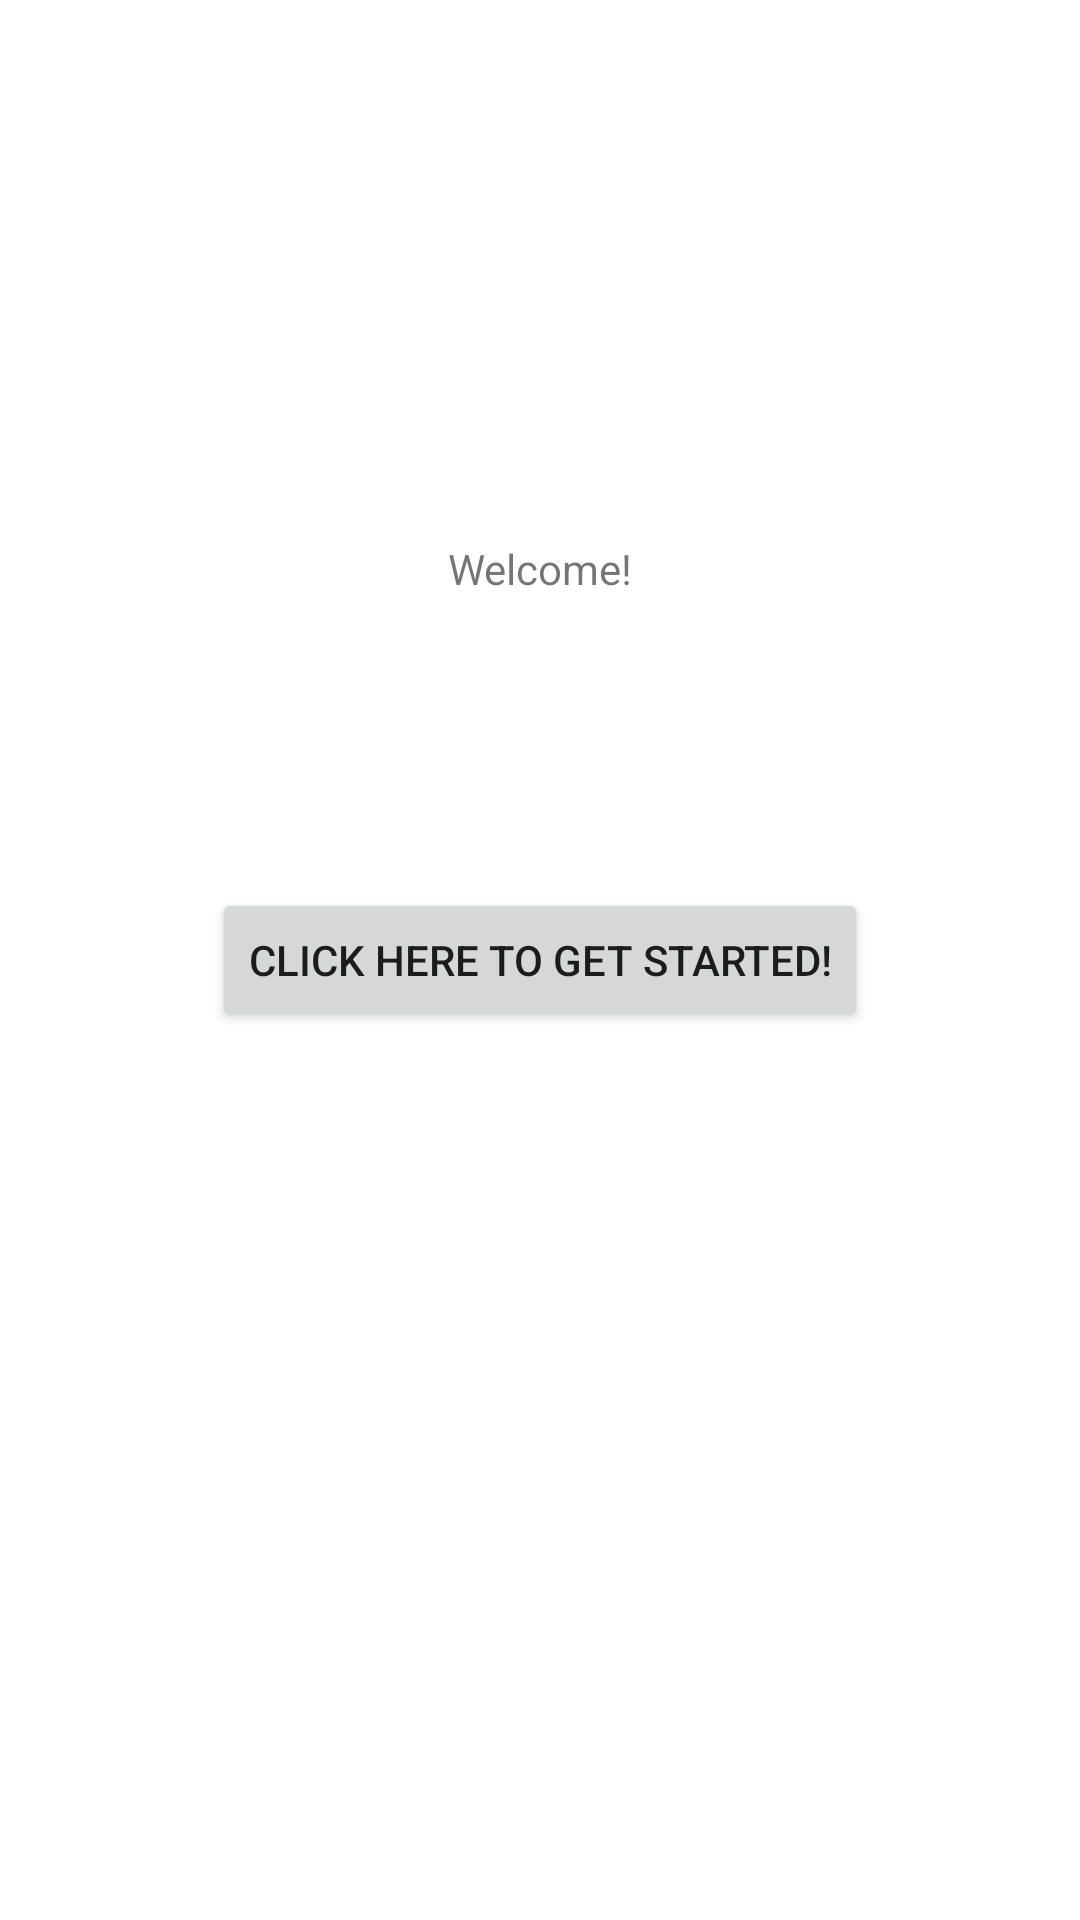

Reconstruct the res/layout file that produces this screen, plus the resources it refers to.
<!-- AndroidManifest.xml: application theme Theme.Project -->
<!-- res/layout/activity_main.xml -->
<?xml version="1.0" encoding="utf-8"?>
<androidx.constraintlayout.widget.ConstraintLayout xmlns:android="http://schemas.android.com/apk/res/android"
    xmlns:app="http://schemas.android.com/apk/res-auto"
    xmlns:tools="http://schemas.android.com/tools"
    android:layout_width="match_parent"
    android:layout_height="match_parent"
    tools:context=".MainActivity">

    <TextView
        android:layout_width="wrap_content"
        android:layout_height="wrap_content"
        android:text="Welcome!"
        app:layout_constraintBottom_toBottomOf="parent"
        app:layout_constraintEnd_toEndOf="parent"
        app:layout_constraintLeft_toLeftOf="parent"
        app:layout_constraintRight_toRightOf="parent"
        app:layout_constraintStart_toStartOf="parent"
        app:layout_constraintTop_toTopOf="parent"
        app:layout_constraintVertical_bias="0.29" />

    <Button
        android:id="@+id/button"
        android:layout_width="wrap_content"
        android:layout_height="wrap_content"
        android:text="click here to get started!"
        android:onClick="mainToYear"
        app:layout_constraintBottom_toBottomOf="parent"
        app:layout_constraintEnd_toEndOf="parent"
        app:layout_constraintStart_toStartOf="parent"
        app:layout_constraintTop_toTopOf="parent" />

</androidx.constraintlayout.widget.ConstraintLayout>
<!-- resources referenced by this layout -->
<resources>
  <style name="Theme.Project" parent="Theme.MaterialComponents.DayNight.DarkActionBar">
          
          <item name="colorPrimary">@color/cyan</item>
          <item name="colorPrimaryVariant">@color/purple_700</item>
          <item name="colorOnPrimary">@color/white</item>
          
          <item name="colorSecondary">@color/teal_200</item>
          <item name="colorSecondaryVariant">@color/teal_700</item>
          <item name="colorOnSecondary">@color/black</item>
          
          <item name="android:statusBarColor" tools:targetApi="l">?attr/colorPrimaryVariant</item>
          
      </style>
  <color name="cyan">#00A3A3</color>
  <color name="purple_700">#FF3700B3</color>
  <color name="white">#FFFFFFFF</color>
  <color name="teal_200">#FF03DAC5</color>
  <color name="teal_700">#FF018786</color>
  <color name="black">#FF000000</color>
</resources>
